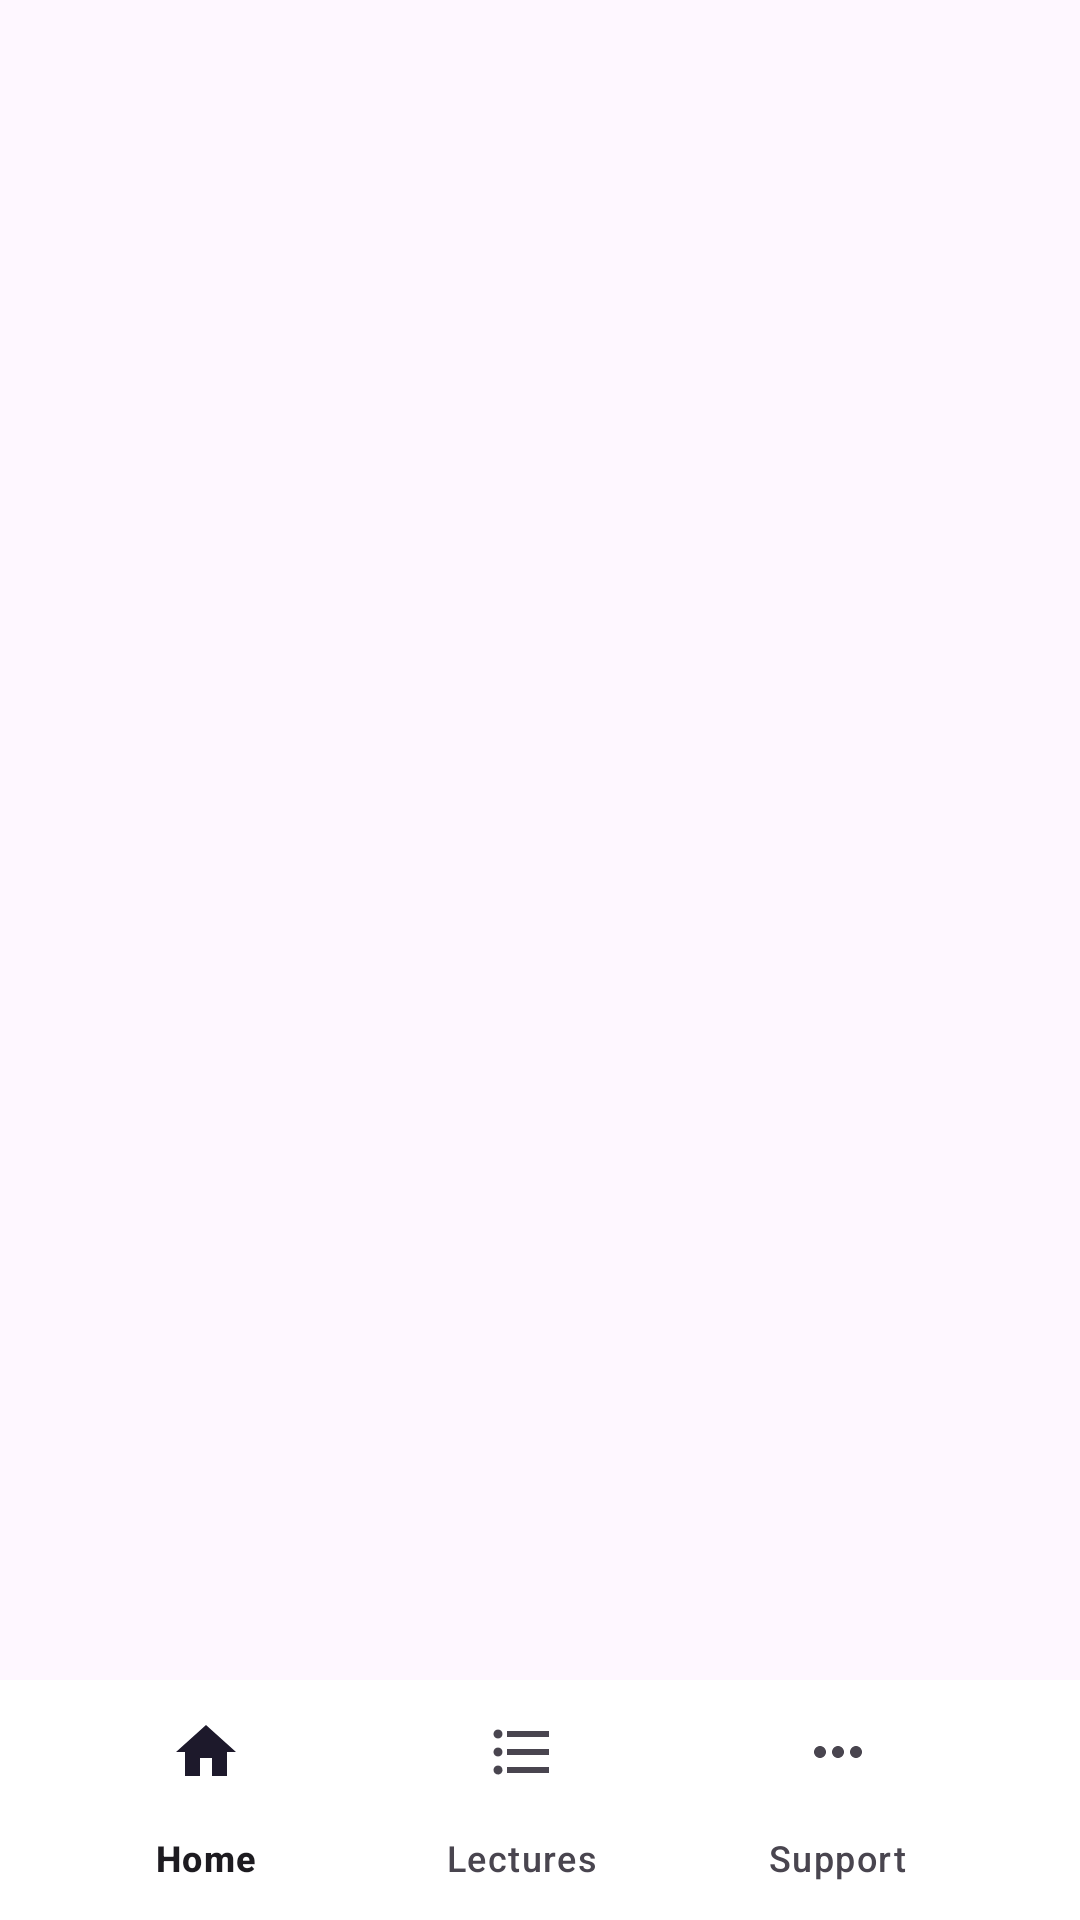

This screen was rendered from an Android layout file. Write that file and the resources it references.
<!-- AndroidManifest.xml: activity theme Theme.Reclect -->
<!-- res/layout/activity_record.xml -->
<?xml version="1.0" encoding="utf-8"?>
<androidx.coordinatorlayout.widget.CoordinatorLayout xmlns:android="http://schemas.android.com/apk/res/android"
    xmlns:app="http://schemas.android.com/apk/res-auto"
    xmlns:tools="http://schemas.android.com/tools"
    android:layout_width="match_parent"
    android:layout_height="match_parent"
    tools:context=".RecordActivity">

    <FrameLayout
        android:id="@+id/frame_layout"
        android:layout_width="match_parent"
        android:layout_height="match_parent" />

    <com.google.android.material.bottomappbar.BottomAppBar
        android:id="@+id/navigation"
        android:layout_width="match_parent"
        android:layout_height="wrap_content"
        android:layout_gravity="bottom"
        android:backgroundTint="@color/white"
        app:fabCradleMargin="10dp"
        app:fabCradleRoundedCornerRadius="50dp">

            <com.google.android.material.bottomnavigation.BottomNavigationView
                android:id="@+id/BottomNavigationView"
                android:layout_width="wrap_content"
                android:layout_height="wrap_content"
                android:layout_marginEnd="20dp"
                app:labelVisibilityMode="labeled"
                android:background="@android:color/transparent"
                app:menu="@menu/bottom_navigation">

            </com.google.android.material.bottomnavigation.BottomNavigationView>
        </com.google.android.material.bottomappbar.BottomAppBar>

</androidx.coordinatorlayout.widget.CoordinatorLayout>
<!-- resources referenced by this layout -->
<resources>
  <color name="white">#FFFFFFFF</color>
  <style name="Theme.Reclect" parent="Base.Theme.Reclect" />
  <style name="Base.Theme.Reclect" parent="Theme.Material3.DayNight.NoActionBar">
          
          
      </style>
</resources>
